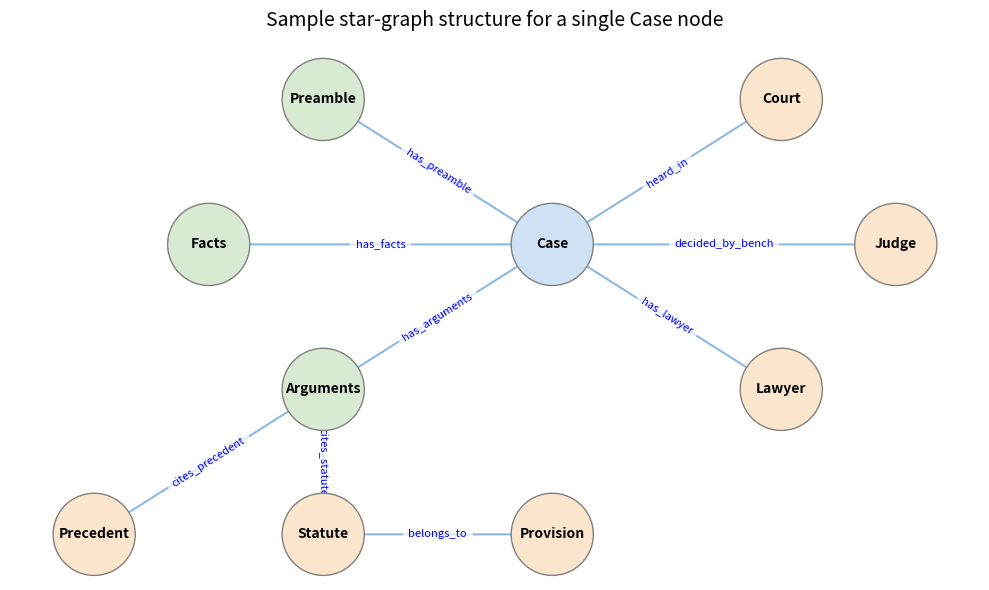

The matplotlib source for this figure: (Note: this script raises an exception after producing the figure.)
import networkx as nx
import matplotlib.pyplot as plt

def draw_single_case():
    plt.figure(figsize=(10, 6))
    G = nx.DiGraph()
    
    pos = {
        'Case': (0, 0),
        'Preamble': (-2, 2),
        'Facts': (-3, 0),
        'Arguments': (-2, -2),
        'Court': (2, 2),
        'Judge': (3, 0),
        'Lawyer': (2, -2),
        'Statute': (-2, -4),
        'Provision': (0, -4),
        'Precedent': (-4, -4)
    }
    
    edges = [
        ('Case', 'Preamble', 'has_preamble'),
        ('Case', 'Facts', 'has_facts'),
        ('Case', 'Arguments', 'has_arguments'),
        ('Case', 'Court', 'heard_in'),
        ('Case', 'Judge', 'decided_by_bench'),
        ('Case', 'Lawyer', 'has_lawyer'),
        ('Arguments', 'Statute', 'cites_statute'),
        ('Arguments', 'Precedent', 'cites_precedent'),
        ('Statute', 'Provision', 'belongs_to')
    ]
    
    for u, v, l in edges:
        G.add_edge(u, v, label=l)
        
    node_colors = []
    for node in G.nodes():
        if node == 'Case': node_colors.append('#cfe2f3') # light blue
        elif node in ['Preamble', 'Facts', 'Arguments']: node_colors.append('#d9ead3') # light green
        else: node_colors.append('#fce5cd') # light orange
        
    nx.draw_networkx_nodes(G, pos, node_color=node_colors, node_shape='o', node_size=3500, edgecolors='gray')
    nx.draw_networkx_edges(G, pos, width=1.5, alpha=0.8, edge_color='#6fa8dc', arrows=True, arrowsize=20)
    nx.draw_networkx_labels(G, pos, font_size=10, font_weight='bold', font_family='sans-serif')
    
    edge_labels = {(u, v): d['label'] for u, v, d in G.edges(data=True)}
    nx.draw_networkx_edge_labels(G, pos, edge_labels=edge_labels, font_size=8, font_color='blue', bbox=dict(facecolor='white', edgecolor='none', alpha=0.7))
    
    plt.title("Sample star-graph structure for a single Case node", fontsize=14, pad=20)
    plt.axis('off')
    plt.tight_layout()
    plt.savefig('/scratch/ziv_baretto/Thesis_Ziv/Capstone-Thesis-/Thesis_report/current/figures/single_case_graph.png', dpi=300, bbox_inches='tight')
    plt.close()

def draw_cross_case():
    plt.figure(figsize=(10, 8))
    G = nx.DiGraph()
    
    pos = {
        'Case A\n(2015)': (-2, 2),
        'Case B\n(2022)': (-2, -2),
        'Court A\n(Delhi HC)': (-4, 2),
        'Arguments A': (0, 2),
        'Court B\n(Bombay HC)': (-4, -2),
        'Arguments B': (0, -2),
        'Statute\n(IPC)': (2, 0),
        'Provision\n(Sec 420)': (4, 0),
        'Precedent\n(X vs Y, 2010)': (0, -4)
    }
    
    edges = [
        ('Case A\n(2015)', 'Court A\n(Delhi HC)', 'heard_in'),
        ('Case A\n(2015)', 'Arguments A', 'has_arguments'),
        ('Case B\n(2022)', 'Court B\n(Bombay HC)', 'heard_in'),
        ('Case B\n(2022)', 'Arguments B', 'has_arguments'),
        ('Arguments A', 'Statute\n(IPC)', 'cites_statute'),
        ('Arguments B', 'Statute\n(IPC)', 'cites_statute'),
        ('Statute\n(IPC)', 'Provision\n(Sec 420)', 'belongs_to'),
        ('Arguments A', 'Precedent\n(X vs Y, 2010)', 'cites_precedent'),
        ('Arguments B', 'Precedent\n(X vs Y, 2010)', 'cites_precedent')
    ]
    
    for u, v, l in edges:
        G.add_edge(u, v, label=l)
        
    node_colors = []
    for node in G.nodes():
        if 'Case' in node: node_colors.append('#cfe2f3') # light blue
        elif 'Arguments' in node: node_colors.append('#d9ead3') # light green
        elif 'Court' in node: node_colors.append('#f4cccc') # light red (local)
        else: node_colors.append('#ffe599') # light yellow (shared)
        
    nx.draw_networkx_nodes(G, pos, node_color=node_colors, node_shape='o', node_size=4500, edgecolors='gray')
    nx.draw_networkx_edges(G, pos, width=1.5, alpha=0.8, edge_color='#6fa8dc', arrows=True, arrowsize=20)
    nx.draw_networkx_labels(G, pos, font_size=10, font_weight='bold', font_family='sans-serif')
    
    edge_labels = {(u, v): d['label'] for u, v, d in G.edges(data=True)}
    nx.draw_networkx_edge_labels(G, pos, edge_labels=edge_labels, font_size=8, font_color='blue', bbox=dict(facecolor='white', edgecolor='none', alpha=0.7))
    
    plt.title("Cross-connection of cases via shared nodes", fontsize=14, pad=20)
    plt.axis('off')
    plt.tight_layout()
    plt.savefig('/scratch/ziv_baretto/Thesis_Ziv/Capstone-Thesis-/Thesis_report/current/figures/cross_case_graph.png', dpi=300, bbox_inches='tight')
    plt.close()

if __name__ == '__main__':
    draw_single_case()
    draw_cross_case()
    print("PNGs generated.")
